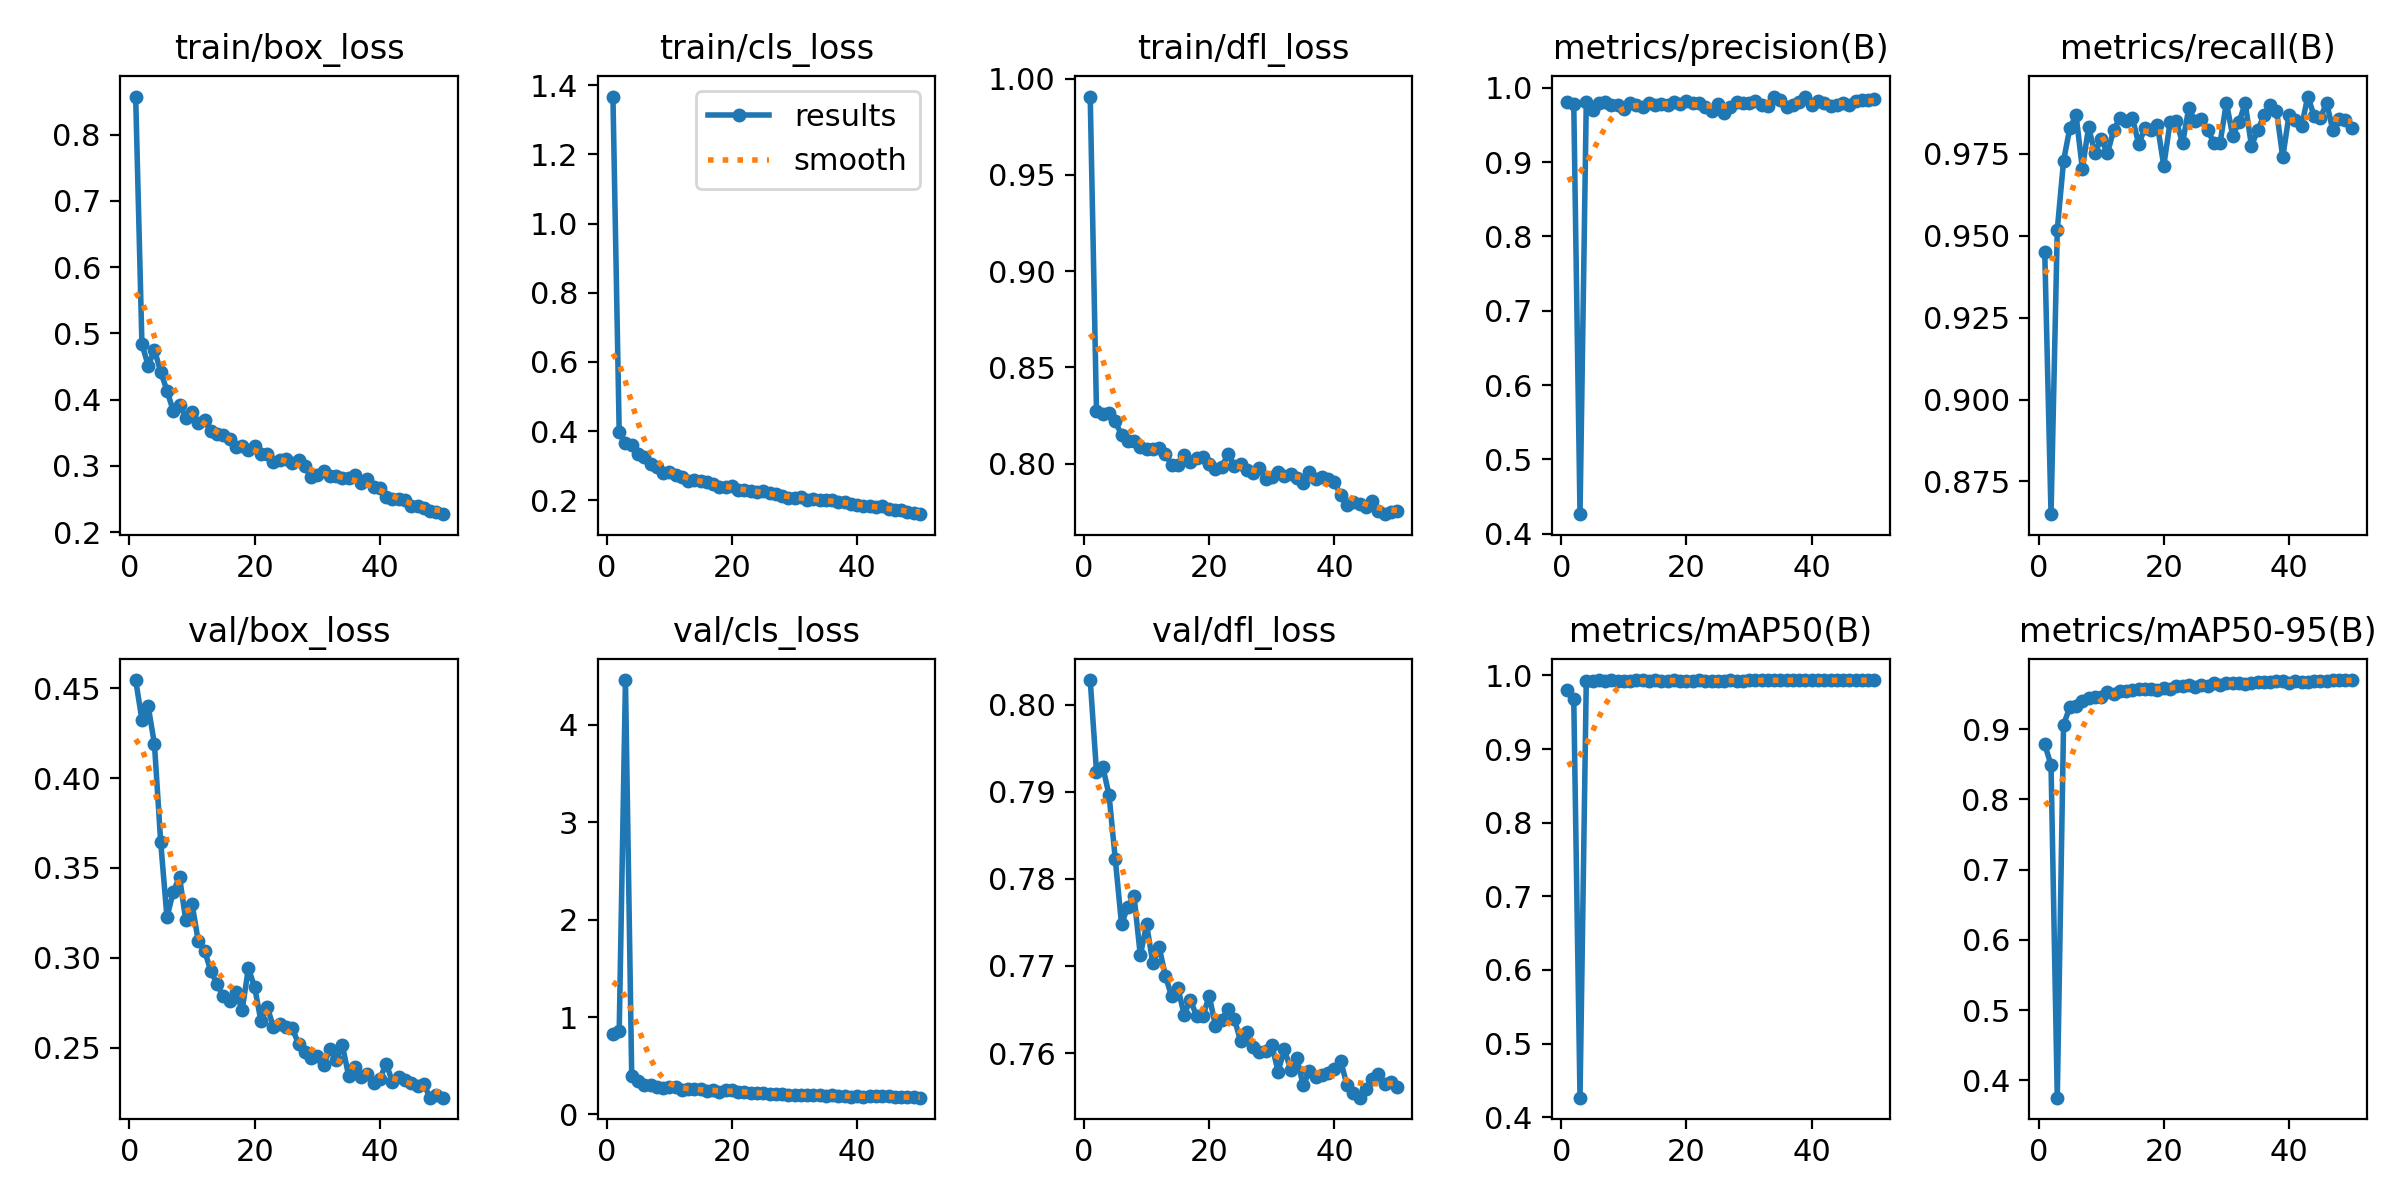

The data file committed next to this chart (first rows):
epoch, time, train/box_loss, train/cls_loss, train/dfl_loss, metrics/precision(B), metrics/recall(B), metrics/mAP50(B), metrics/mAP50-95(B), val/box_loss, val/cls_loss, val/dfl_loss, lr/pg0, lr/pg1, lr/pg2
1, 7.812, 0.8576, 1.367, 0.9906, 0.9808, 0.9449, 0.9804, 0.8783, 0.4546, 0.8295, 0.8028, 0.00062, 0.00062, 0.00062
2, 17.46, 0.4839, 0.3983, 0.8276, 0.9787, 0.865, 0.9679, 0.8491, 0.4325, 0.8555, 0.7923, 0.001235, 0.001235, 0.001235
3, 25.84, 0.4514, 0.3654, 0.8259, 0.4263, 0.9519, 0.4266, 0.3751, 0.4401, 4.461, 0.7929, 0.001825, 0.001825, 0.001825
4, 33.35, 0.475, 0.361, 0.8264, 0.9805, 0.9729, 0.9927, 0.9065, 0.4189, 0.3898, 0.7897, 0.001881, 0.001881, 0.001881
5, 41.84, 0.442, 0.335, 0.8219, 0.9701, 0.9829, 0.9927, 0.9313, 0.3642, 0.3436, 0.7823, 0.001842, 0.001842, 0.001842
6, 50.04, 0.4137, 0.3256, 0.815, 0.9791, 0.9868, 0.9934, 0.9327, 0.3225, 0.3025, 0.7748, 0.001802, 0.001802, 0.001802
7, 58.51, 0.3831, 0.3047, 0.8119, 0.9804, 0.9705, 0.9924, 0.9406, 0.3367, 0.3045, 0.7768, 0.001762, 0.001762, 0.001762
8, 67.04, 0.3924, 0.2963, 0.8117, 0.9769, 0.9832, 0.9934, 0.9442, 0.345, 0.2859, 0.778, 0.001723, 0.001723, 0.001723
9, 75.26, 0.3728, 0.28, 0.8087, 0.9771, 0.9752, 0.9927, 0.9453, 0.3209, 0.2755, 0.7712, 0.001683, 0.001683, 0.001683
10, 82.09, 0.3816, 0.2815, 0.8075, 0.9715, 0.9797, 0.9929, 0.9466, 0.33, 0.2844, 0.7748, 0.001644, 0.001644, 0.001644
11, 88.96, 0.3646, 0.2721, 0.8078, 0.98, 0.9752, 0.9931, 0.9531, 0.3091, 0.2793, 0.7703, 0.001604, 0.001604, 0.001604
12, 95.81, 0.3689, 0.2671, 0.8082, 0.9768, 0.9822, 0.9936, 0.9503, 0.3039, 0.2509, 0.7722, 0.001564, 0.001564, 0.001564
13, 102.6, 0.352, 0.2564, 0.8052, 0.974, 0.986, 0.9931, 0.9546, 0.2927, 0.2574, 0.7689, 0.001525, 0.001525, 0.001525
14, 109.4, 0.3479, 0.2597, 0.7994, 0.9792, 0.9852, 0.993, 0.9549, 0.2853, 0.2566, 0.7665, 0.001485, 0.001485, 0.001485
15, 116.3, 0.3462, 0.2547, 0.7995, 0.9762, 0.9859, 0.9932, 0.9554, 0.2786, 0.2555, 0.7675, 0.001446, 0.001446, 0.001446
16, 123.2, 0.3405, 0.2536, 0.8044, 0.9783, 0.978, 0.9926, 0.9574, 0.2757, 0.2382, 0.7644, 0.001406, 0.001406, 0.001406
17, 130.1, 0.3282, 0.2461, 0.8008, 0.9772, 0.9829, 0.993, 0.9573, 0.2811, 0.2476, 0.7661, 0.001366, 0.001366, 0.001366
18, 136.9, 0.3304, 0.24, 0.8028, 0.9814, 0.9823, 0.9932, 0.9573, 0.2708, 0.2314, 0.7642, 0.001327, 0.001327, 0.001327
19, 143.7, 0.3245, 0.2384, 0.8037, 0.9787, 0.9837, 0.9928, 0.9555, 0.2942, 0.2532, 0.7643, 0.001287, 0.001287, 0.001287
20, 150.5, 0.3295, 0.2415, 0.8, 0.9817, 0.9713, 0.993, 0.9585, 0.2834, 0.2545, 0.7666, 0.001248, 0.001248, 0.001248
21, 157.5, 0.3183, 0.2302, 0.7972, 0.9792, 0.9846, 0.993, 0.9572, 0.2648, 0.2276, 0.7631, 0.001208, 0.001208, 0.001208
22, 164.3, 0.3172, 0.2309, 0.7982, 0.9792, 0.985, 0.9934, 0.9617, 0.2726, 0.2283, 0.7638, 0.001168, 0.001168, 0.001168
23, 172.3, 0.3061, 0.2264, 0.8051, 0.9736, 0.9783, 0.9926, 0.961, 0.2614, 0.2172, 0.7651, 0.001129, 0.001129, 0.001129
24, 179.8, 0.3091, 0.2233, 0.799, 0.9688, 0.9891, 0.993, 0.9624, 0.2629, 0.2241, 0.764, 0.001089, 0.001089, 0.001089
25, 188, 0.3098, 0.226, 0.8, 0.9784, 0.9849, 0.9929, 0.9596, 0.2612, 0.2172, 0.7614, 0.00105, 0.00105, 0.00105
26, 195.5, 0.305, 0.2207, 0.797, 0.9658, 0.9855, 0.993, 0.9627, 0.2609, 0.2099, 0.7624, 0.00101, 0.00101, 0.00101
27, 203.7, 0.3092, 0.2173, 0.7952, 0.9746, 0.9823, 0.9933, 0.9621, 0.252, 0.2064, 0.7607, 0.0009704, 0.0009704, 0.0009704
28, 211.2, 0.2996, 0.2126, 0.7977, 0.9806, 0.9784, 0.993, 0.9654, 0.2475, 0.2116, 0.7602, 0.0009308, 0.0009308, 0.0009308
29, 218.1, 0.2826, 0.2076, 0.7922, 0.979, 0.9785, 0.993, 0.9635, 0.2442, 0.1951, 0.7602, 0.0008912, 0.0008912, 0.0008912
30, 224.9, 0.2863, 0.2054, 0.7929, 0.9793, 0.9907, 0.9937, 0.9657, 0.2452, 0.1998, 0.7609, 0.0008516, 0.0008516, 0.0008516
31, 231.9, 0.2922, 0.2084, 0.7955, 0.9824, 0.9806, 0.9933, 0.9658, 0.2402, 0.1951, 0.7579, 0.000812, 0.000812, 0.000812
32, 238.7, 0.2843, 0.202, 0.7937, 0.9762, 0.9846, 0.9932, 0.9655, 0.2492, 0.1991, 0.7604, 0.0007724, 0.0007724, 0.0007724
33, 245.7, 0.2845, 0.2039, 0.7946, 0.9748, 0.9905, 0.9935, 0.9644, 0.2432, 0.2007, 0.7581, 0.0007328, 0.0007328, 0.0007328
34, 252.5, 0.2814, 0.2011, 0.7928, 0.988, 0.9775, 0.9934, 0.966, 0.2513, 0.1995, 0.7594, 0.0006932, 0.0006932, 0.0006932
35, 259.4, 0.281, 0.1997, 0.7898, 0.9835, 0.9822, 0.9933, 0.9678, 0.2343, 0.1922, 0.7563, 0.0006536, 0.0006536, 0.0006536
36, 266.2, 0.2862, 0.2017, 0.7958, 0.9745, 0.9868, 0.9931, 0.9668, 0.2394, 0.1964, 0.7579, 0.000614, 0.000614, 0.000614
37, 273, 0.2744, 0.1966, 0.7922, 0.977, 0.9898, 0.9932, 0.9669, 0.2337, 0.1865, 0.7572, 0.0005744, 0.0005744, 0.0005744
38, 279.7, 0.2796, 0.1949, 0.7931, 0.9815, 0.9882, 0.9937, 0.9689, 0.2354, 0.1891, 0.7574, 0.0005348, 0.0005348, 0.0005348
39, 286.6, 0.2679, 0.1887, 0.7923, 0.9882, 0.974, 0.9935, 0.9684, 0.2305, 0.1819, 0.7577, 0.0004952, 0.0004952, 0.0004952
40, 293.5, 0.2663, 0.1868, 0.7904, 0.977, 0.9869, 0.9935, 0.9657, 0.2326, 0.1854, 0.7582, 0.0004556, 0.0004556, 0.0004556
41, 308.8, 0.2534, 0.1841, 0.7836, 0.9824, 0.9853, 0.9934, 0.9694, 0.241, 0.1832, 0.7591, 0.000416, 0.000416, 0.000416
42, 315.6, 0.2507, 0.1831, 0.7786, 0.9791, 0.9834, 0.9931, 0.9671, 0.2308, 0.1858, 0.7563, 0.0003764, 0.0003764, 0.0003764
43, 322.5, 0.2501, 0.1816, 0.7802, 0.9748, 0.9925, 0.9936, 0.9667, 0.2336, 0.1864, 0.7555, 0.0003368, 0.0003368, 0.0003368
44, 329.3, 0.2482, 0.1822, 0.7791, 0.977, 0.9867, 0.9935, 0.968, 0.2318, 0.1839, 0.7549, 0.0002972, 0.0002972, 0.0002972
45, 336, 0.239, 0.1742, 0.7778, 0.9792, 0.9859, 0.9931, 0.9686, 0.2304, 0.184, 0.7559, 0.0002576, 0.0002576, 0.0002576
46, 342.7, 0.2393, 0.1734, 0.7808, 0.9762, 0.9907, 0.9933, 0.969, 0.2283, 0.178, 0.757, 0.000218, 0.000218, 0.000218
47, 349.4, 0.2372, 0.1718, 0.7754, 0.9818, 0.9822, 0.9933, 0.9698, 0.2296, 0.1771, 0.7576, 0.0001784, 0.0001784, 0.0001784
48, 356.2, 0.2314, 0.166, 0.7738, 0.9837, 0.9857, 0.9934, 0.97, 0.2221, 0.1756, 0.7564, 0.0001388, 0.0001388, 0.0001388
49, 363, 0.2297, 0.1644, 0.7749, 0.9837, 0.9853, 0.9935, 0.9701, 0.2235, 0.1736, 0.7566, 9.92e-05, 9.92e-05, 9.92e-05
50, 369.8, 0.2271, 0.16, 0.7754, 0.9849, 0.9829, 0.9935, 0.9699, 0.2221, 0.1714, 0.7561, 5.96e-05, 5.96e-05, 5.96e-05
